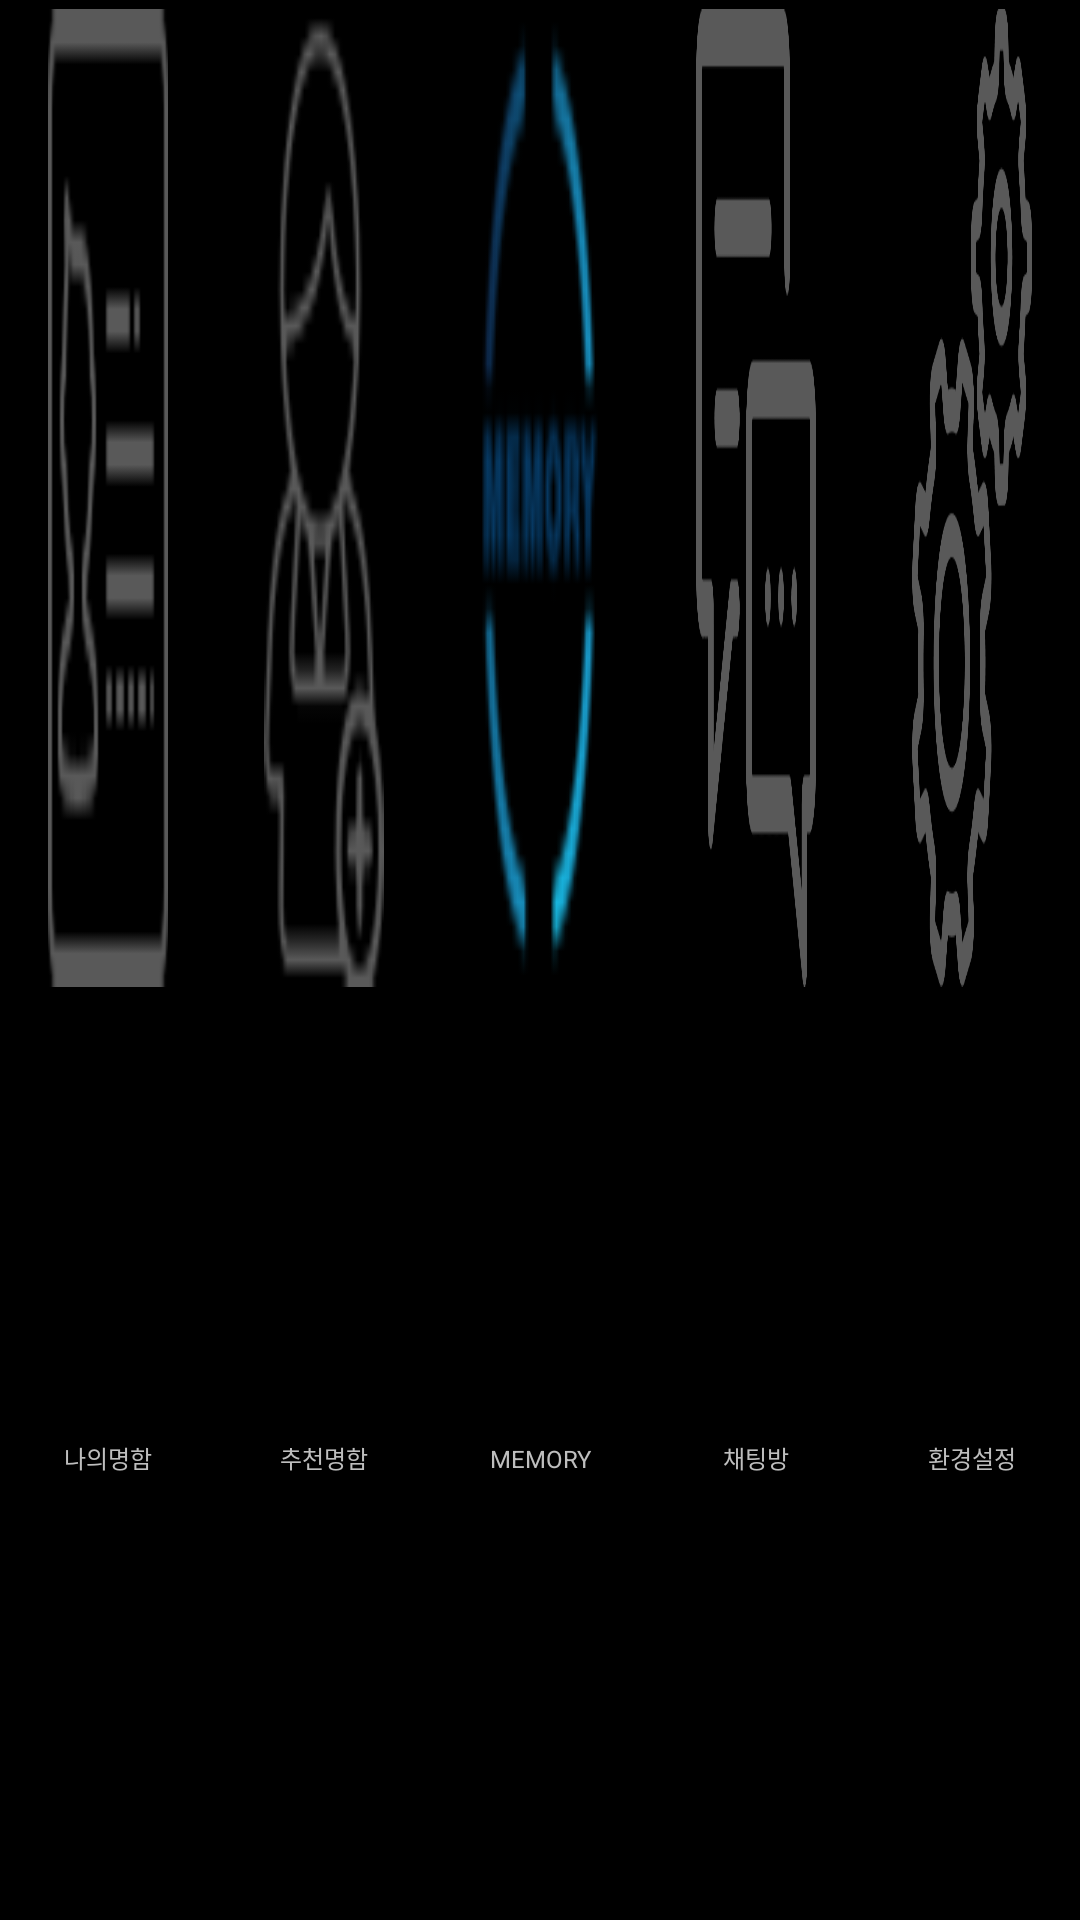

The Android layout XML behind this screen, and the referenced resources:
<!-- AndroidManifest.xml: application theme android:Theme.NoTitleBar -->
<!-- res/layout/buttom_menu.xml -->
<?xml version="1.0" encoding="utf-8"?>
	<LinearLayout xmlns:android="http://schemas.android.com/apk/res/android"
		android:id="@+id/bottomBar"
		android:layout_width="match_parent"
		android:layout_height="55dp"
		android:layout_weight="0"
		android:gravity="bottom"
		android:orientation="horizontal">


		<LinearLayout
			android:layout_width="match_parent"
			android:layout_height="match_parent"
			android:orientation="horizontal">

			<LinearLayout
				android:layout_width="match_parent"
				android:layout_height="match_parent"
				android:layout_weight="1"
				android:gravity="center"
				android:orientation="vertical">

				<ImageView
					android:id="@+id/myCardIV"
					android:layout_width="40dp"
					android:layout_height="30dp"
					android:layout_marginTop="3dp"
					android:layout_marginBottom="3dp"
					android:layout_weight="1"
					android:background="@drawable/mycard_icon" />

				<TextView
					android:id="@+id/textView17"
					android:layout_width="match_parent"
					android:layout_height="wrap_content"
					android:layout_weight="1"
					android:gravity="center"
					android:text="나의명함"
					android:textSize="8sp" />

			</LinearLayout>

			<LinearLayout
				android:layout_width="match_parent"
				android:layout_height="match_parent"
				android:layout_weight="1"
				android:gravity="center"
				android:orientation="vertical">

				<ImageView
					android:id="@+id/reCardIV"
					android:layout_width="40dp"
					android:layout_height="30dp"
					android:layout_marginTop="3dp"
					android:layout_marginBottom="3dp"
					android:layout_weight="1"
					android:background="@drawable/re_card_icon" />

				<TextView
					android:id="@+id/textView23"
					android:layout_width="match_parent"
					android:layout_height="wrap_content"
					android:layout_weight="1"
					android:gravity="center"
					android:text="추천명함"
					android:textSize="8sp" />
			</LinearLayout>

			<LinearLayout
				android:layout_width="match_parent"
				android:layout_height="match_parent"
				android:layout_weight="1"
				android:gravity="center"
				android:orientation="vertical">

				<ImageView
					android:id="@+id/mainIV"
					android:layout_width="40dp"
					android:layout_height="30dp"
					android:layout_marginTop="3dp"
					android:layout_marginBottom="3dp"
					android:layout_weight="1"
					android:background="@drawable/main_icon" />

				<TextView
					android:id="@+id/textView20"
					android:layout_width="match_parent"
					android:layout_height="wrap_content"
					android:layout_weight="1"
					android:gravity="center"
					android:text="MEMORY"
					android:textSize="8sp" />
			</LinearLayout>

			<LinearLayout
				android:layout_width="match_parent"
				android:layout_height="match_parent"
				android:layout_weight="1"
				android:gravity="center"
				android:orientation="vertical">

				<ImageView
					android:id="@+id/chatIV"
					android:layout_width="40dp"
					android:layout_height="30dp"
					android:layout_marginTop="3dp"
					android:layout_marginBottom="3dp"
					android:layout_weight="1"
					android:background="@drawable/chat_icon" />

				<TextView
					android:id="@+id/textView21"
					android:layout_width="match_parent"
					android:layout_height="wrap_content"
					android:layout_weight="1"
					android:gravity="center"
					android:text="채팅방"
					android:textSize="8sp" />
			</LinearLayout>

			<LinearLayout
				android:layout_width="match_parent"
				android:layout_height="match_parent"
				android:layout_weight="1"
				android:gravity="center"
				android:orientation="vertical">

				<ImageView
					android:id="@+id/systemIV"
					android:layout_width="40dp"
					android:layout_height="30dp"
					android:layout_marginTop="3dp"
					android:layout_marginBottom="3dp"
					android:layout_weight="1"
					android:background="@drawable/system_icon" />

				<TextView
					android:id="@+id/textView22"
					android:layout_width="match_parent"
					android:layout_height="wrap_content"
					android:layout_weight="1"
					android:gravity="center"
					android:text="환경설정"
					android:textSize="8sp" />
			</LinearLayout>

		</LinearLayout>
	</LinearLayout>
<!-- resources referenced by this layout -->
<resources>
  <!-- drawable chat_icon: png bitmap (drawable-hdpi, 2845 bytes) -->
  <!-- drawable main_icon: png bitmap (drawable-mdpi, 2599 bytes) -->
  <!-- drawable mycard_icon: png bitmap (drawable-hdpi, 440 bytes) -->
  <!-- drawable re_card_icon: png bitmap (drawable-hdpi, 773 bytes) -->
  <!-- drawable system_icon: png bitmap (drawable-hdpi, 7162 bytes) -->
</resources>
